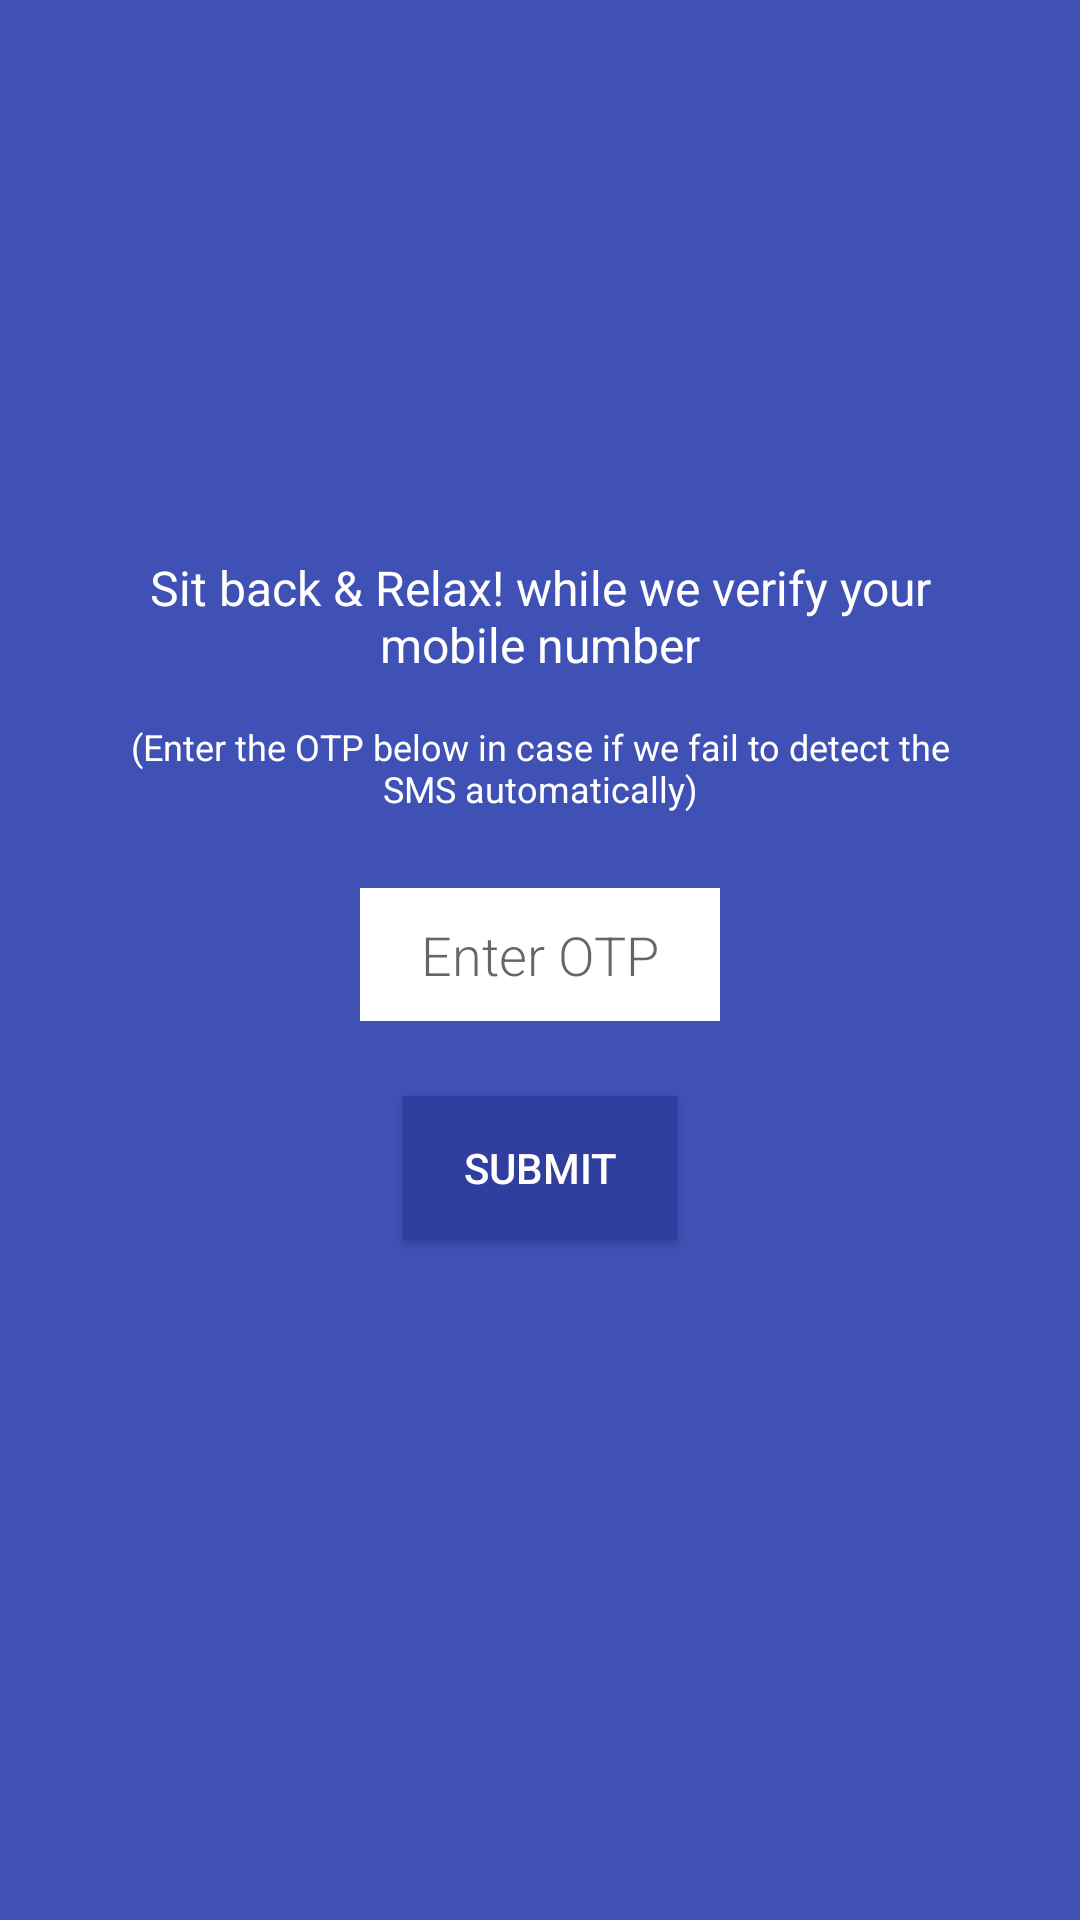

Layout XML and referenced resources for this Android screen:
<!-- AndroidManifest.xml: application theme MyMaterialTheme -->
<!-- res/layout/activity_fundoo_hr_otp.xml -->
<?xml version="1.0" encoding="utf-8"?>
<android.support.constraint.ConstraintLayout xmlns:android="http://schemas.android.com/apk/res/android"
    xmlns:app="http://schemas.android.com/apk/res-auto"
    xmlns:tools="http://schemas.android.com/tools"
    android:id="@+id/activity_fundoo_hr_otp"
    android:layout_width="match_parent"
    android:layout_height="match_parent"
    tools:context="com.bridgelabz.FundooHrOtpActivity">

   
    <LinearLayout
        android:id="@+id/layout_otp"
        android:layout_width="fill_parent"
        android:layout_height="fill_parent"
        android:background="@color/colorPrimary"
        android:gravity="center_horizontal"
        android:orientation="vertical">

        <ImageView
            android:layout_width="60dp"
            android:layout_height="60dp"
            android:layout_gravity="center_horizontal"
            android:layout_marginBottom="25dp"
            android:layout_marginTop="100dp"
            android:src="@mipmap/ic_launcher" />

        <TextView
            android:layout_width="fill_parent"
            android:layout_height="wrap_content"
            android:layout_marginBottom="15dp"
            android:gravity="center_horizontal"
            android:paddingLeft="40dp"
            android:paddingRight="40dp"
            android:text="@string/msg_sit_back"
            android:textColor="@android:color/white"
            android:textSize="16dp" />

        <TextView
            android:layout_width="fill_parent"
            android:layout_height="wrap_content"
            android:layout_marginBottom="25dp"
            android:gravity="center_horizontal"
            android:paddingLeft="40dp"
            android:paddingRight="40dp"
            android:text="@string/msg_manual_otp"
            android:textColor="@android:color/white"
            android:textSize="12dp" />

        <EditText
            android:id="@+id/inputOtp"
            android:layout_width="120dp"
            android:layout_height="wrap_content"
            android:background="@android:color/white"
            android:fontFamily="sans-serif-light"
            android:gravity="center_horizontal"
            android:hint="@string/lbl_enter_otp"
            android:inputType="number"
            android:maxLength="6"
            android:padding="10dp"
            android:textCursorDrawable="@null"
            android:textSize="18dp" />

        <Button
            android:id="@+id/btn_verify_otp"
            android:layout_width="wrap_content"
            android:layout_height="wrap_content"
            android:layout_gravity="center_horizontal"
            android:layout_marginTop="25dp"
            android:background="@color/colorPrimaryDark"
            android:paddingLeft="20dp"
            android:paddingRight="20dp"
            android:text="@string/lbl_submit"
            android:textColor="@android:color/white"
            android:textSize="14dp" />

    </LinearLayout>
</android.support.constraint.ConstraintLayout>
<!-- resources referenced by this layout -->
<resources>
  <color name="colorPrimary">#3f51b5</color>
  <color name="colorPrimaryDark">#303F9F</color>
  <string name="enterOTP">Enter OTP</string>&gt;
  <string name="lbl_enter_otp">Enter OTP</string>
  <string name="lbl_submit">SUBMIT</string>
  <string name="msg_manual_otp">(Enter the OTP below in case if we fail to detect the SMS automatically)</string>
  <string name="msg_sit_back">Sit back &amp; Relax! while we verify your mobile number</string>
  <string name="pleaseWait">Please wait for One Time Password</string>
  <string name="sendOtpToYourMobileMsg">We have sent an OTP on your registered mobile no.</string>
  <style name="MyMaterialTheme" parent="MyMaterialTheme.Base">
          <item name="android:windowContentTransitions">true</item>
          <item name="android:windowAllowEnterTransitionOverlap">true</item>
          <item name="android:windowAllowReturnTransitionOverlap">true</item>
          <item name="android:windowSharedElementEnterTransition">@android:transition/move</item>
          <item name="android:windowSharedElementExitTransition">@android:transition/move</item>
      </style>
  <style name="MyMaterialTheme.Base" parent="Theme.AppCompat.Light.DarkActionBar">
          <item name="windowNoTitle">true</item>
          <item name="windowActionBar">false</item>
          <item name="colorPrimary">@color/colorPrimary</item>
          <item name="colorPrimaryDark">@color/black</item>
          <item name="colorAccent">@color/white</item>
      </style>
  <color name="black">#000000</color>
  <color name="white">#ffffff</color>
</resources>
